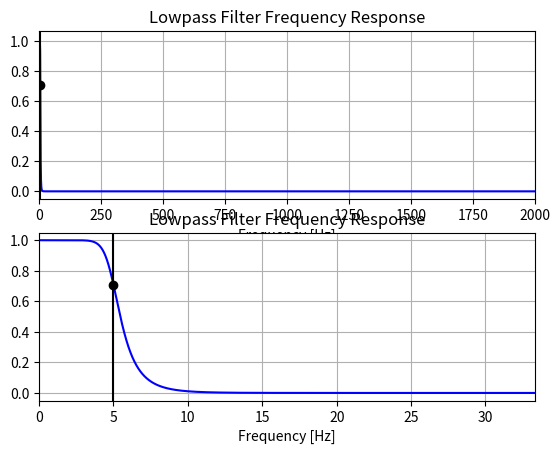
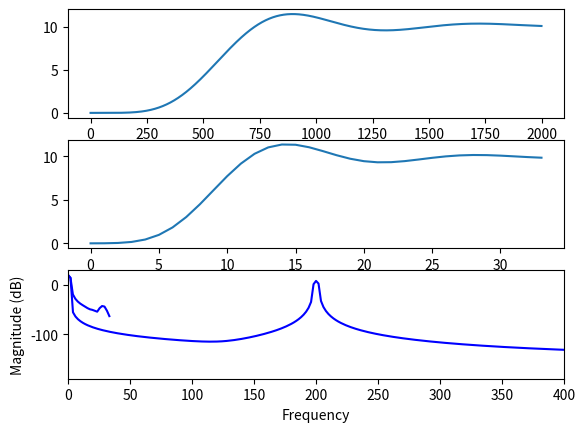

Here is the Python script that generated these plots, in order:
import numpy as np
from scipy import signal
import matplotlib.pyplot as plt


def butter_lowpass(cutoff, fs, order=5):
    nyq = 0.5 * fs
    normal_cutoff = cutoff / nyq
    b, a = signal.butter(order, normal_cutoff, btype='low', analog=False)
    return b, a


def butter_lowpass_filter(data, cutoff, fs, order=5):
    b, a = butter_lowpass(cutoff, fs, order=order)
    y = signal.lfilter(b, a, data)
    return y


def generate_input(n, Fr, Fs, off):
    out = 5 * np.sin(n * 2 * np.pi * Fr) + off
    return out


if __name__ == "__main__":
    plt.close('all')
    # Parameters
    Fs = 4000  # Sample frequency (Hz)
    Fr = 200  # Reference freuqnecy (Hz)
    T = 100  # Amount of periods
    M = 60  # Decimation factor
    Fs_M = 4000 / M  # Sample frequency after decimation (Hz)
    Cutoff = 5 # Cut-off frequency (Hz)

    # Timing
    Time = T / Fr
    n = np.linspace(0, Time, int(Fs*Time))
    n_M = np.linspace(0, Time, int(Fs_M*Time))

    # Generate sinus with DC offset
    sin = generate_input(n=n, Fr=200, Fs=4000, off=10)

    # Decimate
    sin_M = signal.decimate(sin, M)

    # Filter design
    b, a = butter_lowpass(Cutoff, Fs, order=6)
    b_M, a_M = butter_lowpass(Cutoff, Fs_M, order=6)
    # Low-pass DC
    result = signal.lfilter(b, a, sin)
    result_M = signal.lfilter(b_M, a_M, sin_M)

    # Plots

    # Frequency reponse plots
    w, h = signal.freqz(b, a, worN=8000)
    w_M, h_M = signal.freqz(b_M, a_M, worN=8000)

    plt.figure()
    plt.subplot(2, 1, 1)
    plt.plot(0.5*Fs*w/np.pi, np.abs(h), 'b')
    plt.plot(Cutoff, 0.5*np.sqrt(2), 'ko')
    plt.axvline(Cutoff, color='k')
    plt.xlim(0, 0.5*Fs)
    plt.title("Lowpass Filter Frequency Response")
    plt.xlabel('Frequency [Hz]')
    plt.grid()

    plt.subplot(2, 1, 2)
    plt.plot(0.5*Fs_M*w_M/np.pi, np.abs(h_M), 'b')
    plt.plot(Cutoff, 0.5*np.sqrt(2), 'ko')
    plt.axvline(Cutoff, color='k')
    plt.xlim(0, 0.5*Fs_M)
    plt.title("Lowpass Filter Frequency Response")
    plt.xlabel('Frequency [Hz]')
    plt.grid()

    # Output plots
    plt.figure()
    plt.subplot(3, 1, 1)
    plt.plot(result)
    plt.subplot(3, 1, 2)
    plt.plot(result_M)
    plt.subplot(3, 1, 3)
    plt.magnitude_spectrum(sin, Fs, color='blue', scale='dB')
    plt.magnitude_spectrum(sin_M, Fs_M, color='blue', scale='dB')
    plt.xlim(0, 400)
